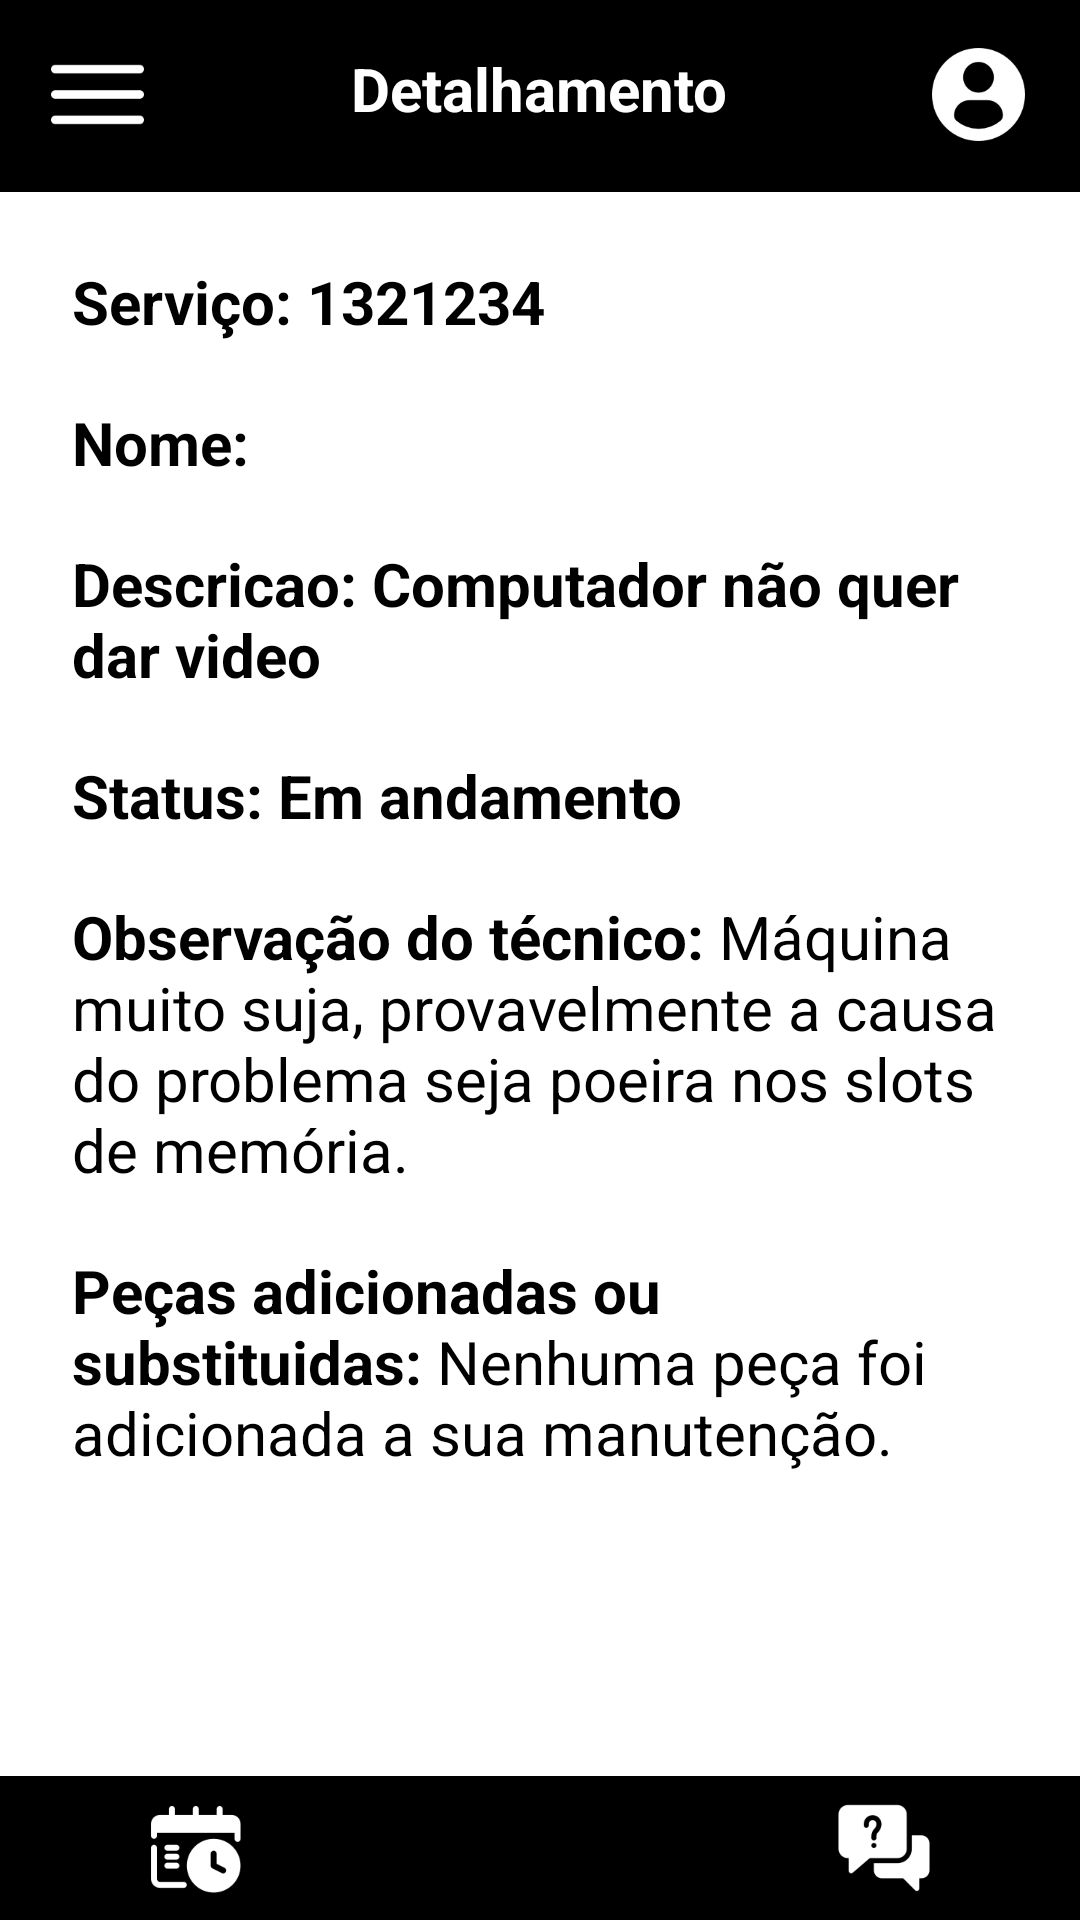

Produce the Android XML layout that renders to this screen, including the resource entries it uses.
<!-- AndroidManifest.xml: application theme Theme.SalvadorTech -->
<!-- res/layout/activity_detalhamento.xml -->
<?xml version="1.0" encoding="utf-8"?>
<androidx.drawerlayout.widget.DrawerLayout
    xmlns:android="http://schemas.android.com/apk/res/android"
    xmlns:tools="http://schemas.android.com/tools"
    android:layout_width="match_parent"
    android:layout_height="match_parent"
    tools:context=".HomeActivity">

    <RelativeLayout
        android:layout_width="match_parent"
        android:layout_height="match_parent"
        android:background="@color/white">

        <androidx.appcompat.widget.Toolbar
            android:id="@+id/toolbar"
            android:layout_width="match_parent"
            android:layout_height="wrap_content"
            android:background="@color/black"
            android:theme="@style/ThemeOverlay.AppCompat.Dark.ActionBar"
            android:popupTheme="@style/ThemeOverlay.AppCompat.Light" />

        <RelativeLayout
            android:id="@+id/top_bar"
            android:layout_width="match_parent"
            android:layout_height="wrap_content"
            android:layout_alignParentTop="true"
            android:padding="16dp"
            android:background="@color/black">

            <ImageView
                android:id="@+id/menu_icon"
                android:layout_width="33dp"
                android:layout_height="31dp"
                android:layout_alignParentStart="true"
                android:contentDescription="Menu Icon"
                android:src="@drawable/menu_hamburguer" />

            <TextView
                android:id="@+id/title"
                android:layout_width="wrap_content"
                android:layout_height="wrap_content"
                android:layout_centerHorizontal="true"
                android:text="Detalhamento"
                android:textColor="@color/white"
                android:textSize="20sp"
                android:textStyle="bold" />

            <ImageView
                android:id="@+id/user_icon"
                android:layout_width="41dp"
                android:layout_height="31dp"
                android:layout_alignParentEnd="true"
                android:layout_marginEnd="-3dp"
                android:contentDescription="User Icon"
                android:src="@drawable/perfil" />
        </RelativeLayout>

        <ScrollView
            android:id="@+id/scrollView"
            android:layout_width="match_parent"
            android:layout_height="match_parent"
            android:layout_below="@id/top_bar">

            <LinearLayout
                android:layout_width="match_parent"
                android:layout_height="wrap_content"
                android:orientation="vertical"
                android:padding="16dp">

                <Button
                    android:id="@+id/botao_editar"
                    android:layout_width="match_parent"
                    android:layout_height="wrap_content"
                    android:text="Editar"
                    android:visibility="gone" />

                <LinearLayout
                    android:layout_width="match_parent"
                    android:layout_height="wrap_content"
                    android:orientation="vertical"
                    android:padding="8dp"
                    android:layout_marginBottom="16dp">

                    <TextView
                        android:id="@+id/id_servico"
                        android:layout_width="wrap_content"
                        android:layout_height="wrap_content"
                        android:layout_centerHorizontal="true"
                        android:text="Serviço: 1321234"
                        android:textColor="@color/black"
                        android:textSize="20sp"
                        android:textStyle="bold" />

                    <TextView
                        android:id="@+id/nome_cliente"
                        android:layout_width="wrap_content"
                        android:layout_height="wrap_content"
                        android:layout_centerHorizontal="true"
                        android:text="Nome:"
                        android:layout_marginTop="20dp"
                        android:textColor="@color/black"
                        android:textSize="20sp"
                        android:textStyle="bold" />

                    <TextView
                        android:id="@+id/descricao"
                        android:layout_width="wrap_content"
                        android:layout_height="wrap_content"
                        android:layout_centerHorizontal="true"
                        android:text="Descricao: Computador não quer dar video"
                        android:layout_marginTop="20dp"
                        android:textColor="@color/black"
                        android:textSize="20sp"
                        android:textStyle="bold" />

                    <TextView
                        android:id="@+id/status"
                        android:layout_width="wrap_content"
                        android:layout_height="wrap_content"
                        android:layout_centerHorizontal="true"
                        android:text="Status: Em andamento"
                        android:layout_marginTop="20dp"
                        android:textColor="@color/black"
                        android:textSize="20sp"
                        android:textStyle="bold" />

                    <TextView
                        android:id="@+id/observacao"
                        android:layout_width="wrap_content"
                        android:layout_height="wrap_content"
                        android:layout_centerHorizontal="true"
                        android:layout_marginTop="20dp"
                        android:textColor="@color/black"
                        android:textSize="20sp"
                        android:textStyle="normal"
                        android:text="@string/observacao" />

                    <TextView
                        android:id="@+id/pecas"
                        android:layout_width="wrap_content"
                        android:layout_height="wrap_content"
                        android:layout_centerHorizontal="true"
                        android:layout_marginTop="20dp"
                        android:textColor="@color/black"
                        android:textSize="20sp"
                        android:textStyle="normal"
                        android:text="@string/pecas"/>


                </LinearLayout>

                <Button
                    android:id="@+id/botao_salvar"
                    android:layout_width="match_parent"
                    android:layout_height="wrap_content"
                    android:text="Editar"
                    android:visibility="gone" />


            </LinearLayout>
        </ScrollView>

        <LinearLayout
            android:id="@+id/bottom_navigation"
            android:layout_width="match_parent"
            android:layout_height="wrap_content"
            android:layout_alignParentBottom="true"
            android:orientation="horizontal"
            android:background="@color/black"
            android:padding="8dp"
            android:gravity="center">

            <ImageView
                android:id="@+id/menu_bottom"
                android:layout_width="32dp"
                android:layout_height="32dp"
                android:src="@drawable/historico"
                android:contentDescription="@string/menu_bottom"
                android:layout_weight="1" />

            <ImageView
                android:id="@+id/home_bottom"
                android:layout_width="32dp"
                android:layout_height="32dp"
                android:src="@drawable/home"
                android:contentDescription="Home Bottom"
                android:layout_weight="1" />

            <ImageView
                android:id="@+id/help_bottom"
                android:layout_width="32dp"
                android:layout_height="32dp"
                android:src="@drawable/ajuda"
                android:contentDescription="Help Bottom"
                android:layout_weight="1" />
        </LinearLayout>
    </RelativeLayout>

    <LinearLayout
        android:id="@+id/nav_view"
        android:layout_width="300dp"
        android:layout_height="match_parent"
        android:layout_gravity="start"
        android:orientation="vertical"
        android:background="@color/colorBackground">

        <EditText
            android:layout_width="match_parent"
            android:layout_height="wrap_content"
            android:textColorHint="#000"
            android:hint="Do que você precisa?"
            android:drawableStart="@drawable/search"
            android:drawablePadding="8dp"
            android:textColor="#000"
            android:padding="8dp"
            android:background="@drawable/rounded_edittext" />

        <TextView
            android:layout_width="match_parent"
            android:layout_height="wrap_content"
            android:text="Perfil"
            android:padding="16dp" />

    </LinearLayout>

</androidx.drawerlayout.widget.DrawerLayout>
<!-- resources referenced by this layout -->
<resources>
  <color name="black">#000000</color>
  <color name="colorBackground">#FFFFFF</color>
  <color name="white">#FFFFFF</color>
  <!-- drawable ajuda: png bitmap (drawable, 3054 bytes) -->
  <!-- drawable historico: png bitmap (drawable, 3876 bytes) -->
  <!-- drawable menu_hamburguer: png bitmap (drawable, 1259 bytes) -->
  <!-- drawable perfil: png bitmap (drawable, 4085 bytes) -->
  <!-- drawable rounded_edittext (drawable) -->
  <?xml version="1.0" encoding="utf-8"?>
  <shape xmlns:android="http://schemas.android.com/apk/res/android">
      <solid android:color="#fff" />
      <corners android:radius="2dp" />
  
      <solid android:color="@android:color/white"/> 
      <corners android:radius="12dp"/> 
      <stroke
          android:width="2dp"
          android:color="@android:color/darker_gray"/> 
      <padding
          android:left="10dp"
          android:top="10dp"
          android:right="10dp"
          android:bottom="10dp"/>
  </shape>
  <!-- drawable search: png bitmap (drawable, 731 bytes) -->
  <string name="menu_bottom">Menu Bottom</string>
  <string name="observacao"><b>Observação do técnico:</b> Máquina muito suja, provavelmente a causa do problema seja poeira nos slots de memória.</string>
  <string name="pecas"><b>Peças adicionadas ou substituidas:</b> Nenhuma peça foi adicionada a sua manutenção.</string>
  <style name="Theme.SalvadorTech" parent="Base.Theme.SalvadorTech" />
  <style name="Base.Theme.SalvadorTech" parent="Theme.Material3.DayNight.NoActionBar">
          
          
      </style>
</resources>
